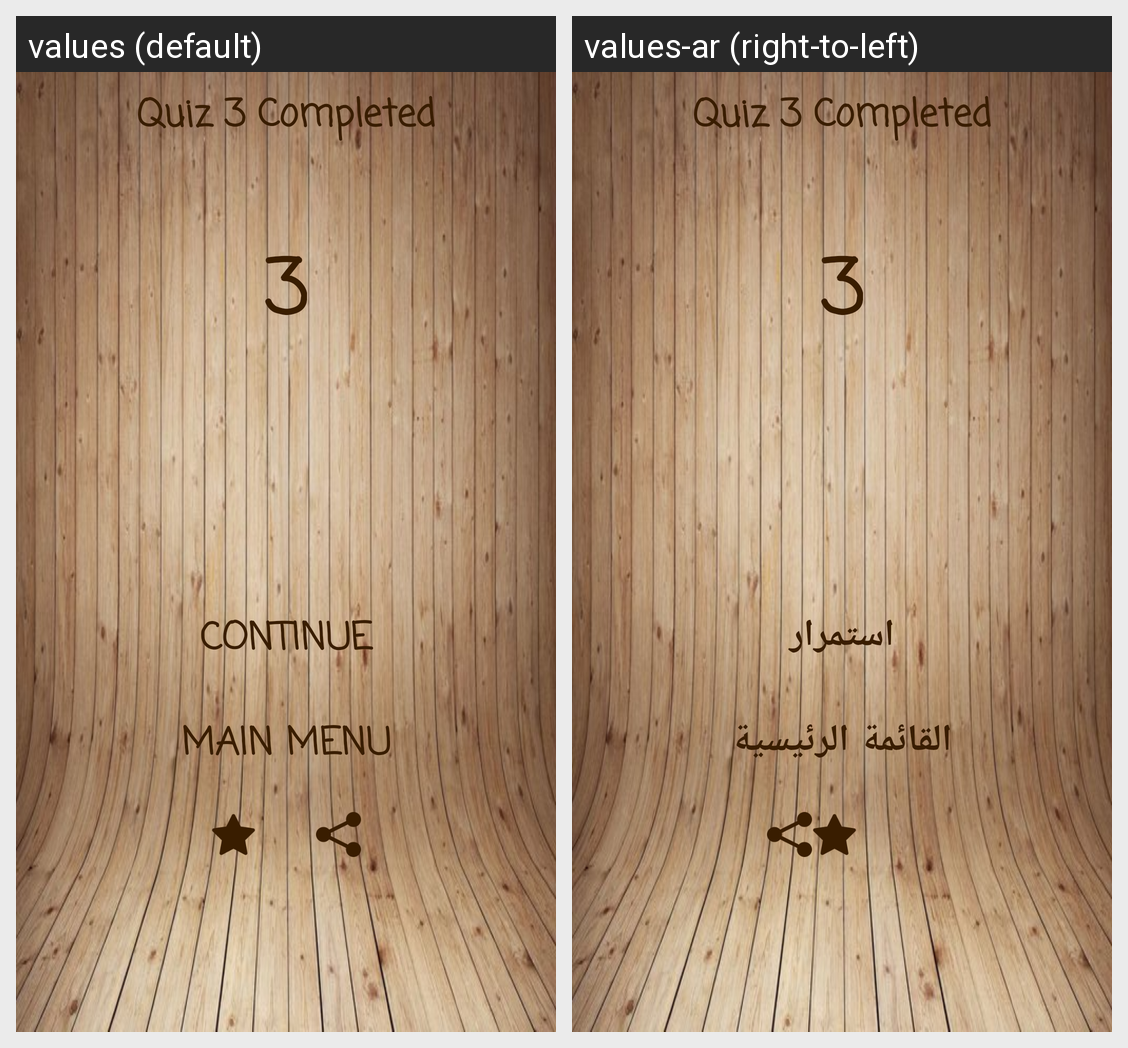

This grid shows one Android layout under two languages. Give, for every string resource on the screen, its name, the default text and each shown locale's text.
Android screen res/layout/activity_trophy_bgn3.xml rendered under 2 locales, left to right: values (default), values-ar (right-to-left). Device: Nexus 5 (rendered at 1080×1920; each locale shown at half size, 540×960, under a caption strip naming it); theme AppTheme.
Strings drawn on this screen, with the default value and each locale's value (text and hints the layout hard-codes, and strings that could not be matched under every locale, appear in the picture but are not listed):

quiz3
  values: Quiz 3 Completed
  values-ar: Quiz 3 Completed  [not translated; the default value is used]

contin
  values: Continue
  values-ar: استمرار

mainmenu
  values: Main Menu
  values-ar: القائمة الرئيسية
